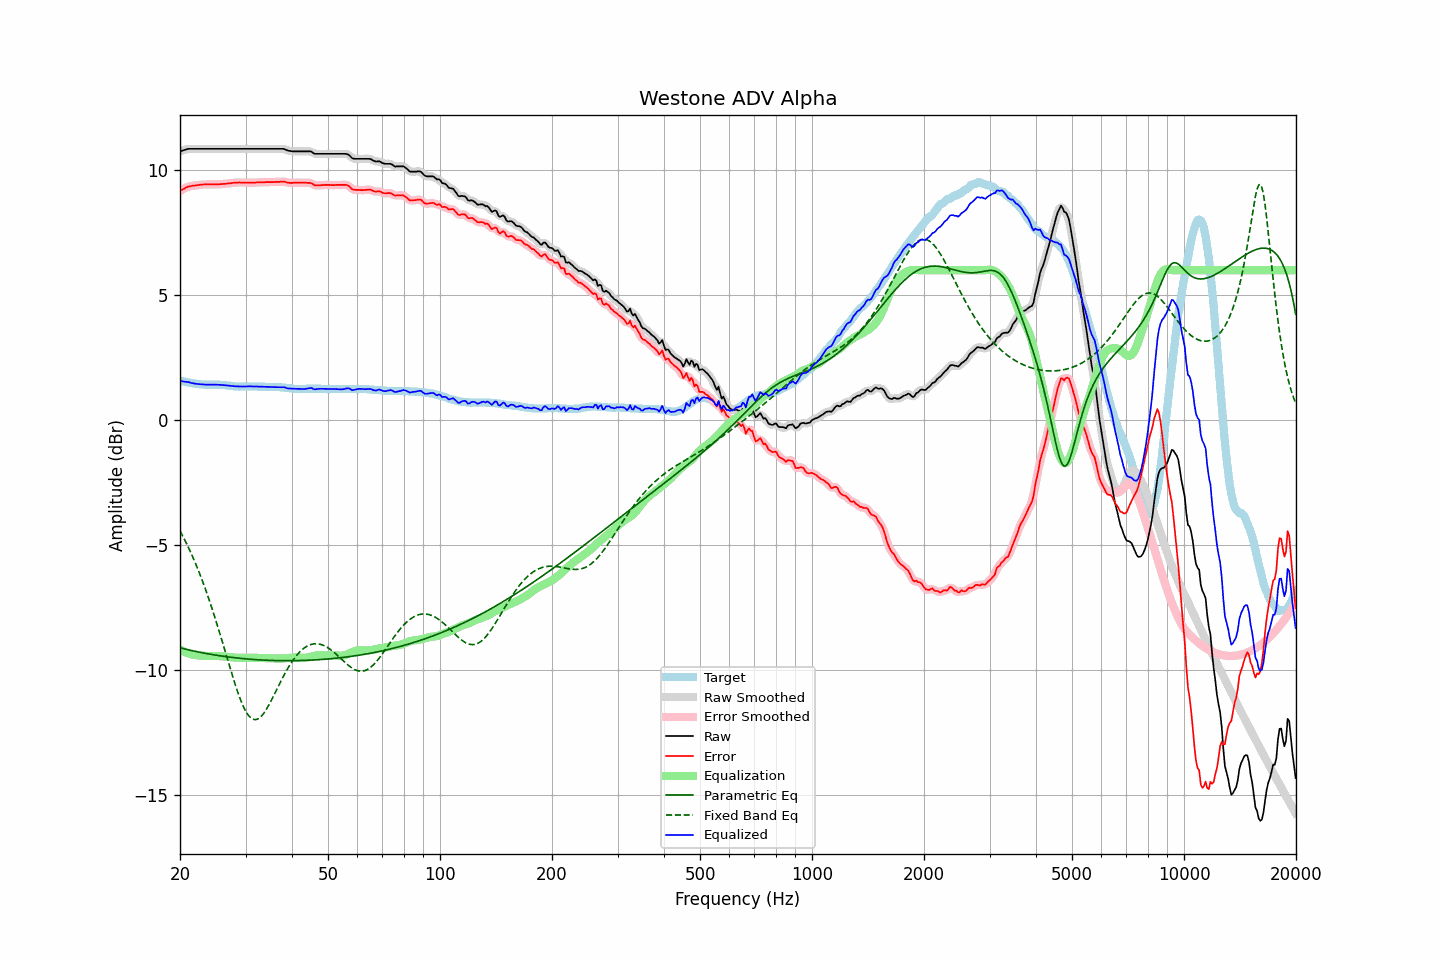

Source data for this figure (header and first rows):
frequency, raw, error, smoothed, error_smoothed, equalization, parametric_eq, fixed_band_eq, equalized_raw, equalized_smoothed, target
20.00, 10.75, 9.17, 10.75, 9.17, -9.18, -9.11, -4.43, 1.58, 1.58, 1.58
20.20, 10.77, 9.20, 10.78, 9.21, -9.21, -9.12, -4.55, 1.56, 1.56, 1.57
20.40, 10.79, 9.24, 10.80, 9.24, -9.24, -9.14, -4.67, 1.55, 1.55, 1.55
20.61, 10.81, 9.27, 10.82, 9.28, -9.27, -9.15, -4.80, 1.54, 1.54, 1.54
20.81, 10.83, 9.31, 10.83, 9.31, -9.30, -9.17, -4.93, 1.53, 1.53, 1.52
21.02, 10.85, 9.34, 10.85, 9.34, -9.33, -9.18, -5.06, 1.53, 1.52, 1.51
21.23, 10.85, 9.35, 10.85, 9.36, -9.35, -9.20, -5.20, 1.51, 1.51, 1.50
21.44, 10.85, 9.36, 10.86, 9.37, -9.37, -9.21, -5.34, 1.49, 1.49, 1.49
21.66, 10.85, 9.38, 10.85, 9.38, -9.38, -9.23, -5.48, 1.47, 1.47, 1.47
21.87, 10.85, 9.38, 10.85, 9.39, -9.39, -9.24, -5.63, 1.46, 1.46, 1.47
22.09, 10.85, 9.39, 10.85, 9.39, -9.40, -9.25, -5.78, 1.46, 1.46, 1.46
22.31, 10.85, 9.40, 10.85, 9.40, -9.41, -9.27, -5.94, 1.45, 1.45, 1.45
22.54, 10.85, 9.41, 10.85, 9.41, -9.41, -9.28, -6.10, 1.44, 1.44, 1.44
22.76, 10.85, 9.42, 10.85, 9.42, -9.42, -9.29, -6.27, 1.44, 1.44, 1.43
22.99, 10.85, 9.42, 10.85, 9.43, -9.42, -9.31, -6.44, 1.43, 1.43, 1.43
23.22, 10.85, 9.43, 10.85, 9.43, -9.43, -9.32, -6.61, 1.43, 1.43, 1.42
23.45, 10.85, 9.43, 10.85, 9.43, -9.43, -9.33, -6.79, 1.42, 1.42, 1.42
23.69, 10.85, 9.43, 10.85, 9.43, -9.43, -9.34, -6.97, 1.42, 1.42, 1.42
23.92, 10.85, 9.43, 10.85, 9.43, -9.43, -9.35, -7.16, 1.42, 1.42, 1.42
24.16, 10.85, 9.43, 10.85, 9.43, -9.43, -9.37, -7.35, 1.42, 1.42, 1.42
24.40, 10.85, 9.43, 10.85, 9.43, -9.43, -9.38, -7.55, 1.42, 1.42, 1.42
24.65, 10.85, 9.43, 10.85, 9.43, -9.43, -9.39, -7.75, 1.42, 1.42, 1.42
24.89, 10.85, 9.43, 10.85, 9.43, -9.43, -9.40, -7.95, 1.42, 1.42, 1.42
25.14, 10.85, 9.43, 10.85, 9.43, -9.43, -9.41, -8.16, 1.42, 1.42, 1.42
25.39, 10.85, 9.43, 10.85, 9.44, -9.44, -9.42, -8.37, 1.42, 1.42, 1.42
25.65, 10.85, 9.44, 10.85, 9.44, -9.44, -9.43, -8.58, 1.41, 1.41, 1.41
25.91, 10.85, 9.44, 10.85, 9.44, -9.44, -9.44, -8.80, 1.41, 1.41, 1.41
26.16, 10.85, 9.45, 10.85, 9.45, -9.45, -9.45, -9.01, 1.40, 1.40, 1.40
26.43, 10.85, 9.45, 10.85, 9.46, -9.46, -9.45, -9.23, 1.40, 1.40, 1.40
26.69, 10.85, 9.46, 10.85, 9.46, -9.46, -9.46, -9.45, 1.39, 1.39, 1.39
26.96, 10.85, 9.47, 10.85, 9.47, -9.47, -9.47, -9.67, 1.38, 1.38, 1.38
27.23, 10.85, 9.47, 10.85, 9.48, -9.48, -9.48, -9.88, 1.38, 1.38, 1.38
27.50, 10.85, 9.48, 10.85, 9.48, -9.48, -9.49, -10.10, 1.37, 1.37, 1.37
27.77, 10.85, 9.49, 10.85, 9.49, -9.49, -9.50, -10.31, 1.36, 1.36, 1.36
28.05, 10.85, 9.50, 10.85, 9.50, -9.50, -9.50, -10.51, 1.36, 1.36, 1.35
28.33, 10.85, 9.50, 10.85, 9.50, -9.50, -9.51, -10.71, 1.35, 1.35, 1.35
28.62, 10.85, 9.50, 10.85, 9.51, -9.50, -9.52, -10.90, 1.35, 1.35, 1.35
28.90, 10.85, 9.51, 10.85, 9.51, -9.51, -9.52, -11.07, 1.35, 1.35, 1.34
29.19, 10.85, 9.50, 10.85, 9.51, -9.51, -9.53, -11.24, 1.35, 1.35, 1.35
29.48, 10.85, 9.50, 10.85, 9.50, -9.51, -9.54, -11.39, 1.35, 1.35, 1.35
29.78, 10.85, 9.50, 10.85, 9.50, -9.50, -9.54, -11.53, 1.35, 1.35, 1.35
30.08, 10.85, 9.50, 10.85, 9.50, -9.50, -9.55, -11.65, 1.35, 1.35, 1.35
30.38, 10.85, 9.50, 10.85, 9.50, -9.50, -9.55, -11.76, 1.35, 1.35, 1.35
30.68, 10.85, 9.50, 10.85, 9.50, -9.50, -9.56, -11.84, 1.35, 1.35, 1.35
30.99, 10.85, 9.50, 10.85, 9.50, -9.50, -9.56, -11.91, 1.35, 1.35, 1.35
31.30, 10.85, 9.50, 10.85, 9.50, -9.50, -9.57, -11.95, 1.35, 1.35, 1.35
31.61, 10.85, 9.50, 10.85, 9.50, -9.50, -9.57, -11.97, 1.35, 1.35, 1.35
31.93, 10.85, 9.50, 10.85, 9.51, -9.51, -9.58, -11.98, 1.35, 1.35, 1.35
32.24, 10.85, 9.51, 10.85, 9.51, -9.51, -9.58, -11.96, 1.35, 1.35, 1.34
32.57, 10.85, 9.51, 10.85, 9.51, -9.51, -9.59, -11.93, 1.34, 1.34, 1.34
32.89, 10.85, 9.51, 10.85, 9.51, -9.51, -9.59, -11.88, 1.34, 1.34, 1.34
33.22, 10.85, 9.51, 10.85, 9.51, -9.51, -9.59, -11.81, 1.34, 1.34, 1.34
33.55, 10.85, 9.51, 10.85, 9.52, -9.52, -9.60, -11.73, 1.34, 1.34, 1.34
33.89, 10.85, 9.52, 10.85, 9.52, -9.52, -9.60, -11.64, 1.34, 1.34, 1.33
34.23, 10.85, 9.52, 10.85, 9.52, -9.52, -9.60, -11.54, 1.33, 1.33, 1.33
34.57, 10.85, 9.52, 10.85, 9.52, -9.52, -9.61, -11.43, 1.33, 1.33, 1.33
34.92, 10.85, 9.52, 10.85, 9.52, -9.52, -9.61, -11.31, 1.33, 1.33, 1.33
35.27, 10.85, 9.52, 10.85, 9.52, -9.53, -9.61, -11.19, 1.33, 1.33, 1.33
35.62, 10.85, 9.52, 10.85, 9.53, -9.53, -9.61, -11.06, 1.33, 1.33, 1.33
35.97, 10.85, 9.53, 10.85, 9.53, -9.53, -9.61, -10.93, 1.32, 1.32, 1.32
... 635 more rows
